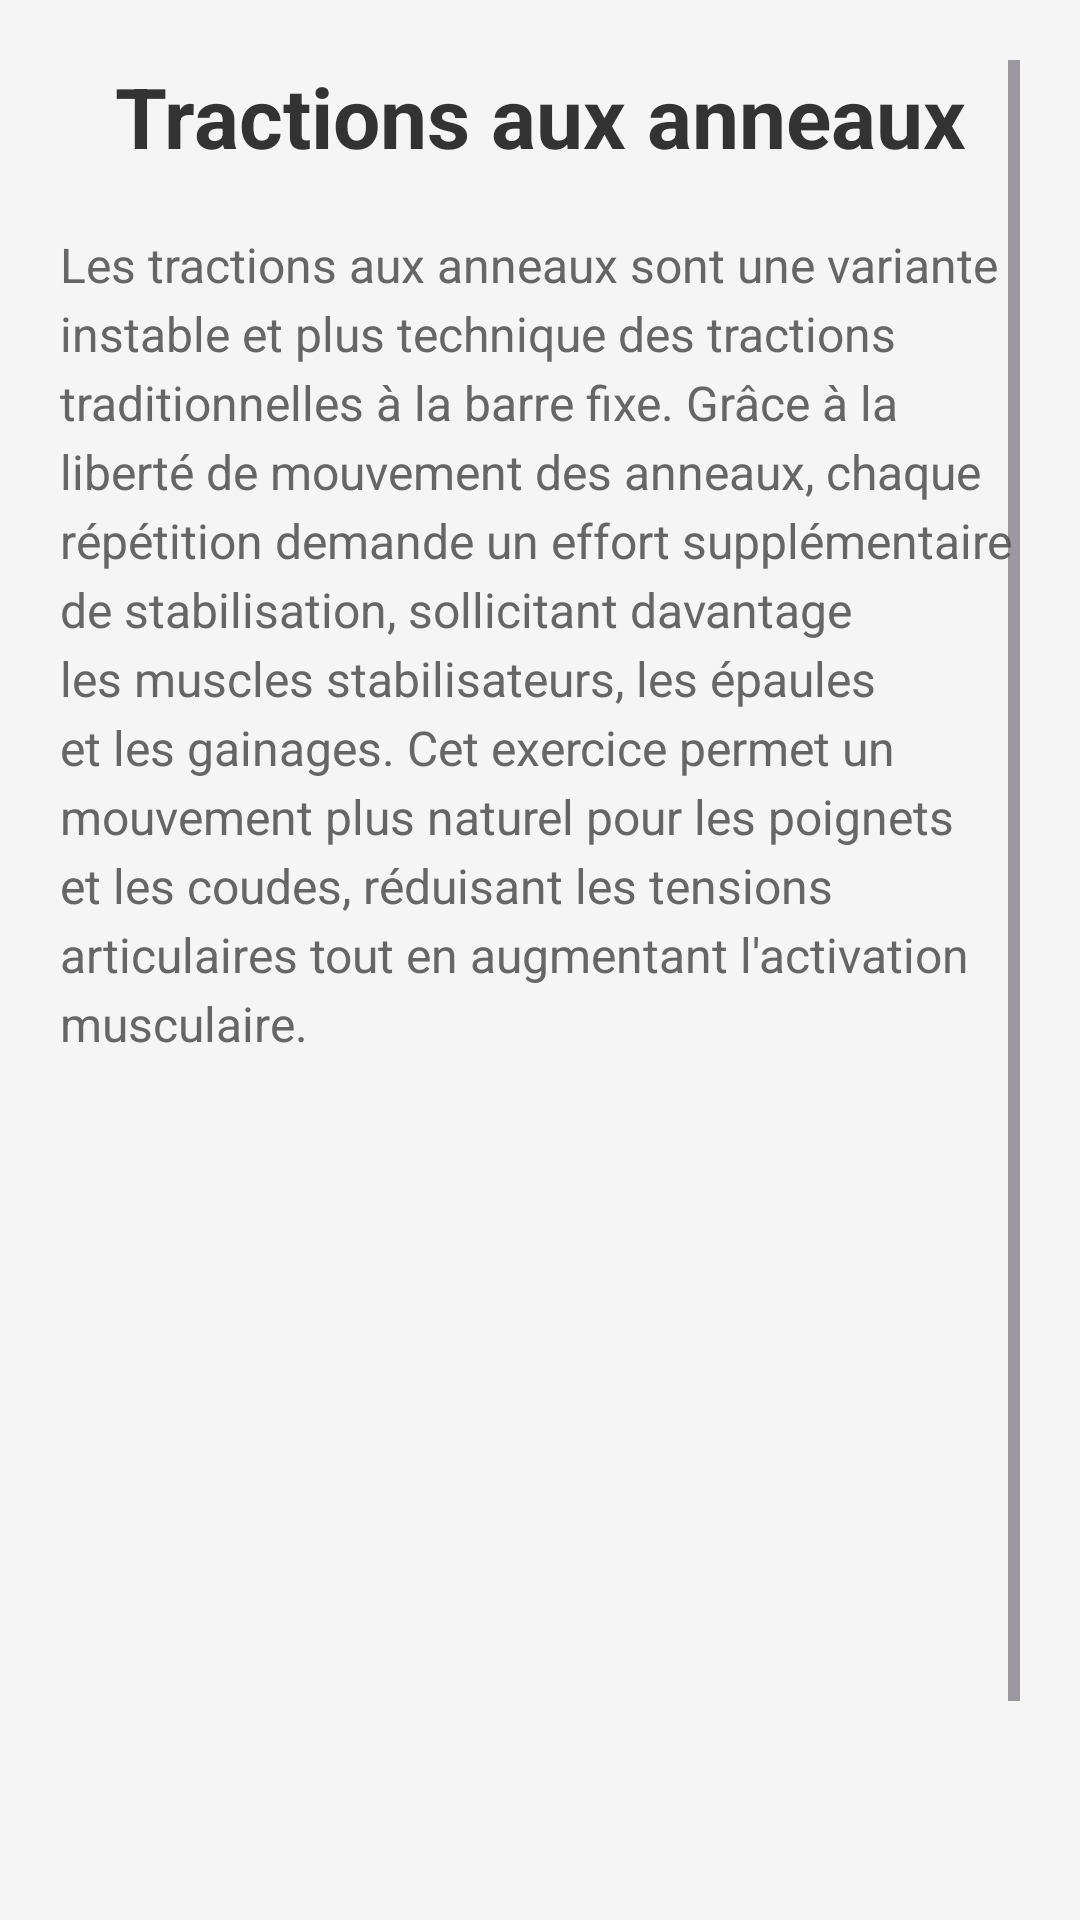

Reconstruct the res/layout file that produces this screen, plus the resources it refers to.
<!-- AndroidManifest.xml: application theme Theme.Muscu -->
<!-- res/layout/activity_tractions_anneaux.xml -->
<?xml version="1.0" encoding="utf-8"?>
<ScrollView xmlns:android="http://schemas.android.com/apk/res/android"
    android:layout_width="match_parent"
    android:layout_height="match_parent"
    android:padding="20dp"
    android:background="#F5F5F5">

    <LinearLayout
        android:layout_width="match_parent"
        android:layout_height="wrap_content"
        android:orientation="vertical">

        <TextView
            android:layout_width="match_parent"
            android:layout_height="wrap_content"
            android:text="Tractions aux anneaux"
            android:textSize="28sp"
            android:textStyle="bold"
            android:gravity="center"
            android:layout_marginBottom="20dp"
            android:textColor="#333333" />

        <TextView
            android:layout_width="match_parent"
            android:layout_height="wrap_content"
            android:text="Les tractions aux anneaux sont une variante instable et plus technique des tractions traditionnelles à la barre fixe. Grâce à la liberté de mouvement des anneaux, chaque répétition demande un effort supplémentaire de stabilisation, sollicitant davantage les muscles stabilisateurs, les épaules et les gainages. Cet exercice permet un mouvement plus naturel pour les poignets et les coudes, réduisant les tensions articulaires tout en augmentant l'activation musculaire."
            android:textSize="16sp"
            android:lineSpacingExtra="4dp"
            android:textColor="#666666"
            android:layout_marginBottom="20dp" />

        <ImageView
            android:id="@+id/gifExercice"
            android:layout_width="match_parent"
            android:layout_height="300dp"
            android:contentDescription="Animation traction aux anneaux"
            android:layout_gravity="center"
            android:layout_marginBottom="30dp" />

    </LinearLayout>

</ScrollView>
<!-- resources referenced by this layout -->
<resources>
  <style name="Theme.Muscu" parent="Base.Theme.Muscu" />
  <style name="Base.Theme.Muscu" parent="Theme.Material3.DayNight.NoActionBar">
          
          
      </style>
</resources>
